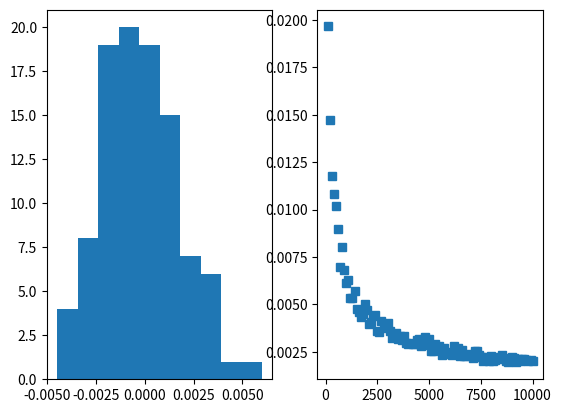

Here is the Python script that generated this plot:
# Using this program, we will attempt to understand some essential statistics:
# means, deviations, standard errors and all that. 

import numpy as np 
import matplotlib.pyplot as plt

rng = np.random.default_rng()
L = 1 # meters
g = 9.8 # meters/sec^2
T0 = 2*np.pi*np.sqrt(L/g)

nDataPoints = np.linspace(100,10000,100, dtype = int) # number of data points recorded in each trial
numberOfTrials = 100 # number of trials 

# Initialize arrays to store data
TDev = np.zeros([len(nDataPoints), numberOfTrials])
TDevSTD = np.zeros(len(nDataPoints))

for i, N in enumerate(nDataPoints):
    # we will try to observe how the distribution of observed means is distributed around the actual value
    for j in range(numberOfTrials):
        T = rng.normal(loc = T0, scale=T0/10, size = N) # draw N values
        TAvg = np.mean(T) # average of the N values
        TDev[i,j] = TAvg - T0 # deviation of this mean from the actual value
        TDevSTD[i] = np.std(TDev[i,:])

plt.figure()
plt.subplot(1,2,1)
plt.hist(TDev[i,:])
plt.subplot(1,2,2)
# plt.plot(nDataPoints, 1/TDevSTD**2,'s')
plt.plot(nDataPoints, TDevSTD,'s')
plt.show()


